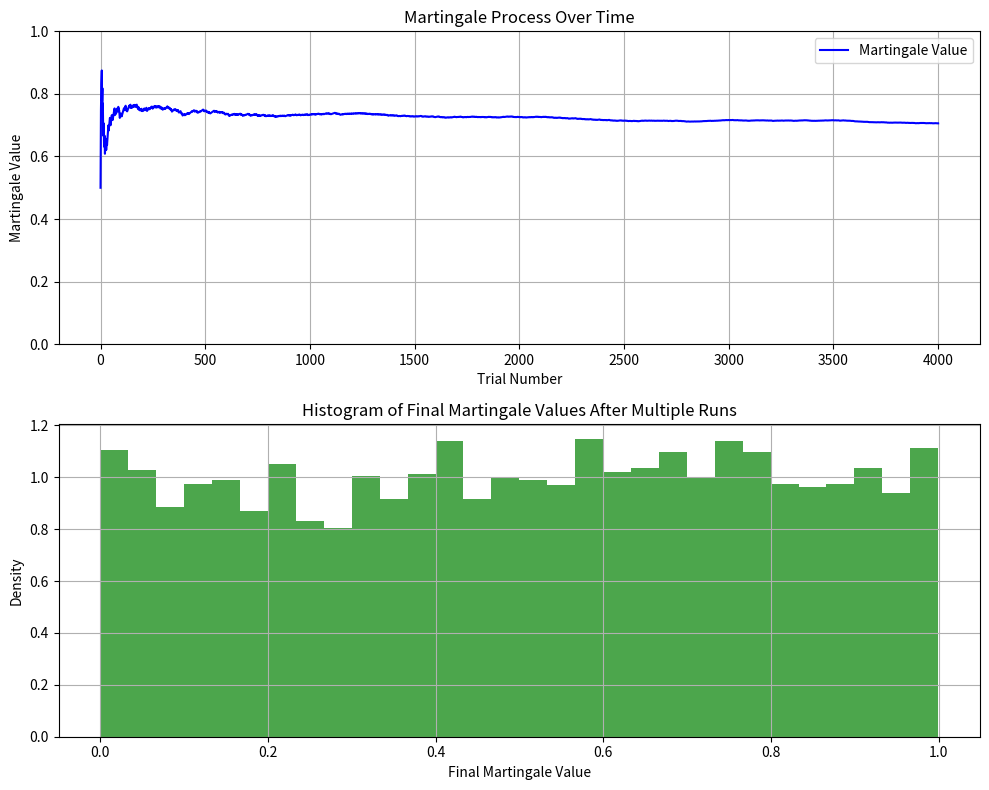

The script that saved this image:
import random

import matplotlib.pyplot as plt
import numpy as np


def main():
    trial_count = 4000
    martingale_arr = trial_run(trial_count)

    fig, (ax1, ax2) = plt.subplots(2, 1, figsize=(10, 8))
    ax1.plot(np.arange(len(martingale_arr)),
             martingale_arr,
             label="Martingale Value",
             color="blue")
    ax1.set_title("Martingale Process Over Time")
    ax1.set_xlabel("Trial Number")
    ax1.set_ylabel("Martingale Value")
    ax1.legend()
    ax1.grid()
    ax1.set_ylim(0, 1)

    # Create a histogram with many trial runs

    number_of_runs = 4000
    martingales = [trial_run(trial_count)[-1] for _ in range(number_of_runs)]
    # Create normalized histogram
    ax2.grid()
    ax2.hist(martingales, bins=30, density=True, alpha=0.7, color="green")
    ax2.set_title("Histogram of Final Martingale Values After Multiple Runs")
    ax2.set_xlabel("Final Martingale Value")
    ax2.set_ylabel("Density")

    plt.tight_layout()
    plt.show()
    return


def trial_run(trial_count):
    red_ball_count = 1
    total_balls = 2
    martingale = get_martingale(red_ball_count, total_balls)

    martingale_arr = [martingale]

    for _ in range(trial_count):
        # Draw ball from urn and put it back with an additional ball of the same color
        if random.random() < martingale:
            red_ball_count += 1
        total_balls += 1

        # Update martingale
        martingale = get_martingale(red_ball_count, total_balls)

        # Store values for plotting
        martingale_arr.append(martingale)

    return martingale_arr


def get_martingale(red_ball_count, total_balls):
    return red_ball_count / total_balls


if __name__ == "__main__":
    main()
